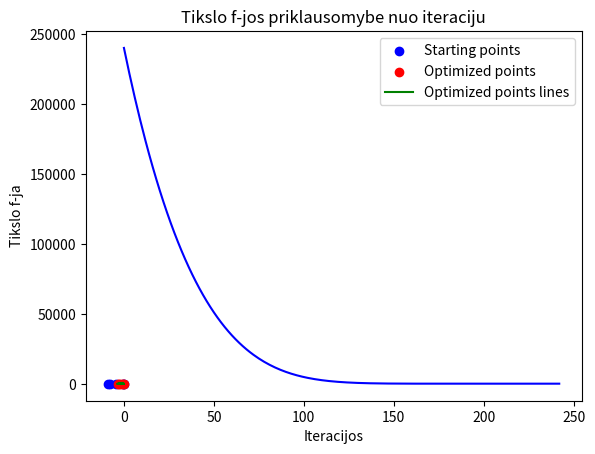

Write Python code to recreate this figure.
import copy
import random
import numpy as np
import matplotlib.pyplot as plt

# const
a = 10
# step
alpha = 0.1
# h value from formula
h = 1e-6
# number of points
n = 4
# min/max range
range_min = -10
range_max = 10
# seed for generating points
seed = 1000101
# precision
eps = 1e-6



def generate_points(_n):
    points = [[0.0, 0.0]]
    random.seed(seed)
    for i in range(_n):
        x = random.uniform(range_min, range_max)
        y = random.uniform(range_min, range_max)
        points.append([x, y])
    return points


def distance(point1, point2):

    return (point1[0] - point2[0]) ** 2 + (point1[1] - point2[1]) ** 2


def distance_sum(points):

    _sum = 0
    for i, p1 in enumerate(points):
        for p2 in points[i + 1:]:
            _sum += (distance(p1, p2) - a) ** 2

    return _sum


def optimize_points(points):

    global alpha
    points = copy.deepcopy(points)
    targetValues = []
    iterations = []
    max_iterations = 10000
    current_sum = distance_sum(points)
    primary_sum = current_sum
    counter = 0
    not_improving_counter = 0
    while counter < max_iterations and alpha >= eps:
        targetValues.append(current_sum)
        iterations.append(counter)
        counter += 1
        points_gradient = points_gradient_vector(points, current_sum)
        gradient_norm = [item / np.linalg.norm(points_gradient) for item in points_gradient]
        moved_points = move_by_gradient(gradient_norm, points)
        next_sum = distance_sum(moved_points)
        if next_sum < current_sum:
            points = moved_points
            current_sum = next_sum
        else:
            alpha /= 2
    #plot the iterations-sums
    plt.plot(iterations, targetValues, 'b-')
    plt.title("Tikslo f-jos priklausomybe nuo iteraciju")
    plt.xlabel('Iteracijos')
    plt.ylabel('Tikslo f-ja')
    plt.show()
    return points, current_sum, counter + 1, primary_sum


def move_by_gradient(gradient_vector, points):
    moved_points = copy.deepcopy(points)

    for i, point in enumerate(moved_points):
        point[0] -= alpha * gradient_vector[i * 2]
        point[1] -= alpha * gradient_vector[i * 2 + 1]

    return moved_points


def points_gradient_vector(points, current_sum):

    gradients = [0.0, 0.0]
    for i in range (1, len(points)):
        # X
        changed_points_x = copy.deepcopy(points)
        changed_points_x[i][0] += h

        # Y
        changed_points_y = copy.deepcopy(points)
        changed_points_y[i][1] += h

        gradients.append((distance_sum(changed_points_x) - current_sum) / h)
        gradients.append((distance_sum(changed_points_y) - current_sum) / h)
    return gradients

def connect_each_point(points):

    connected = []
    for i, p1 in enumerate(points):
        for p2 in points[i + 1:]:
            connected.append(p1)
            connected.append(p2)

    return connected

generated_points = generate_points(n)

optimized_points, sum_value, iterations_count, primary_sum = optimize_points(generated_points)

print(
    f"Prad kaina: {primary_sum}\n Optimizuota kaina : {sum_value}\n Iteracijos: {iterations_count}\n Taskai: {optimized_points}")
connected_points = connect_each_point(optimized_points)
print('Pasiektas tikslumas:',alpha)

plt.scatter([x[0] for x in generated_points], [x[1] for x in generated_points], color='b', label='Starting points')
plt.scatter([x[0] for x in optimized_points], [x[1] for x in optimized_points], color='r', label='Optimized points')
plt.plot([x[0] for x in connected_points], [x[1] for x in connected_points], color='g',
         label='Optimized points lines')

plt.legend()
plt.show()
